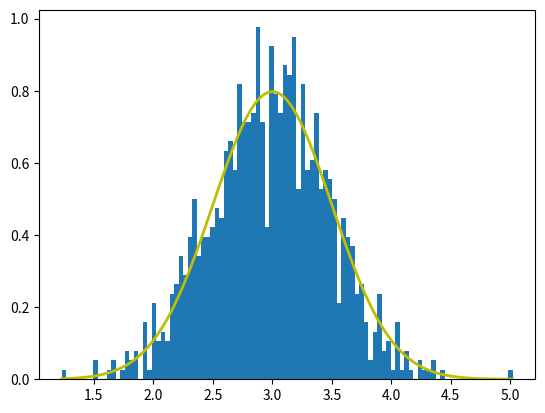

This chart was generated by the following Python code:
# -*- coding: utf-8 -*-
"""
Created on Sat Oct 21 01:22:17 2023

@author: SergeEvseev
"""
import numpy as np
import matplotlib.pyplot as plt

mu, sigma = 3.0, 0.5 # mean and standard deviation
s_norm = np.random.normal(mu, sigma, 1000)
# Display the histogram of the samples, along with the probability density function

count, bins, ignored = plt.hist(s_norm, 100, density=True)
plt.plot(bins, 1/(sigma * np.sqrt(2 * np.pi)) *
                np.exp( - (bins - mu)**2 / (2 * sigma**2) ),
          linewidth=2, color='y')
plt.show()

# mu, sigma = 3.0, 0.5 # mean and standard deviation
# s = np.random.lognormal(mu, sigma, 1000)
# Display the histogram of the samples, along with the probability density function

# # import matplotlib.pyplot as plt
# count, bins, ignored = plt.hist(s, 100, density=True, align='mid')
# x = np.linspace(min(bins), max(bins), 100)
# pdf = (np.exp(-(np.log(x) - mu)**2 / (2 * sigma**2))
#        / (x * sigma * np.sqrt(2 * np.pi)))
# plt.plot(x, pdf, linewidth=2, color='r')
# plt.axis('tight')
# plt.show()
